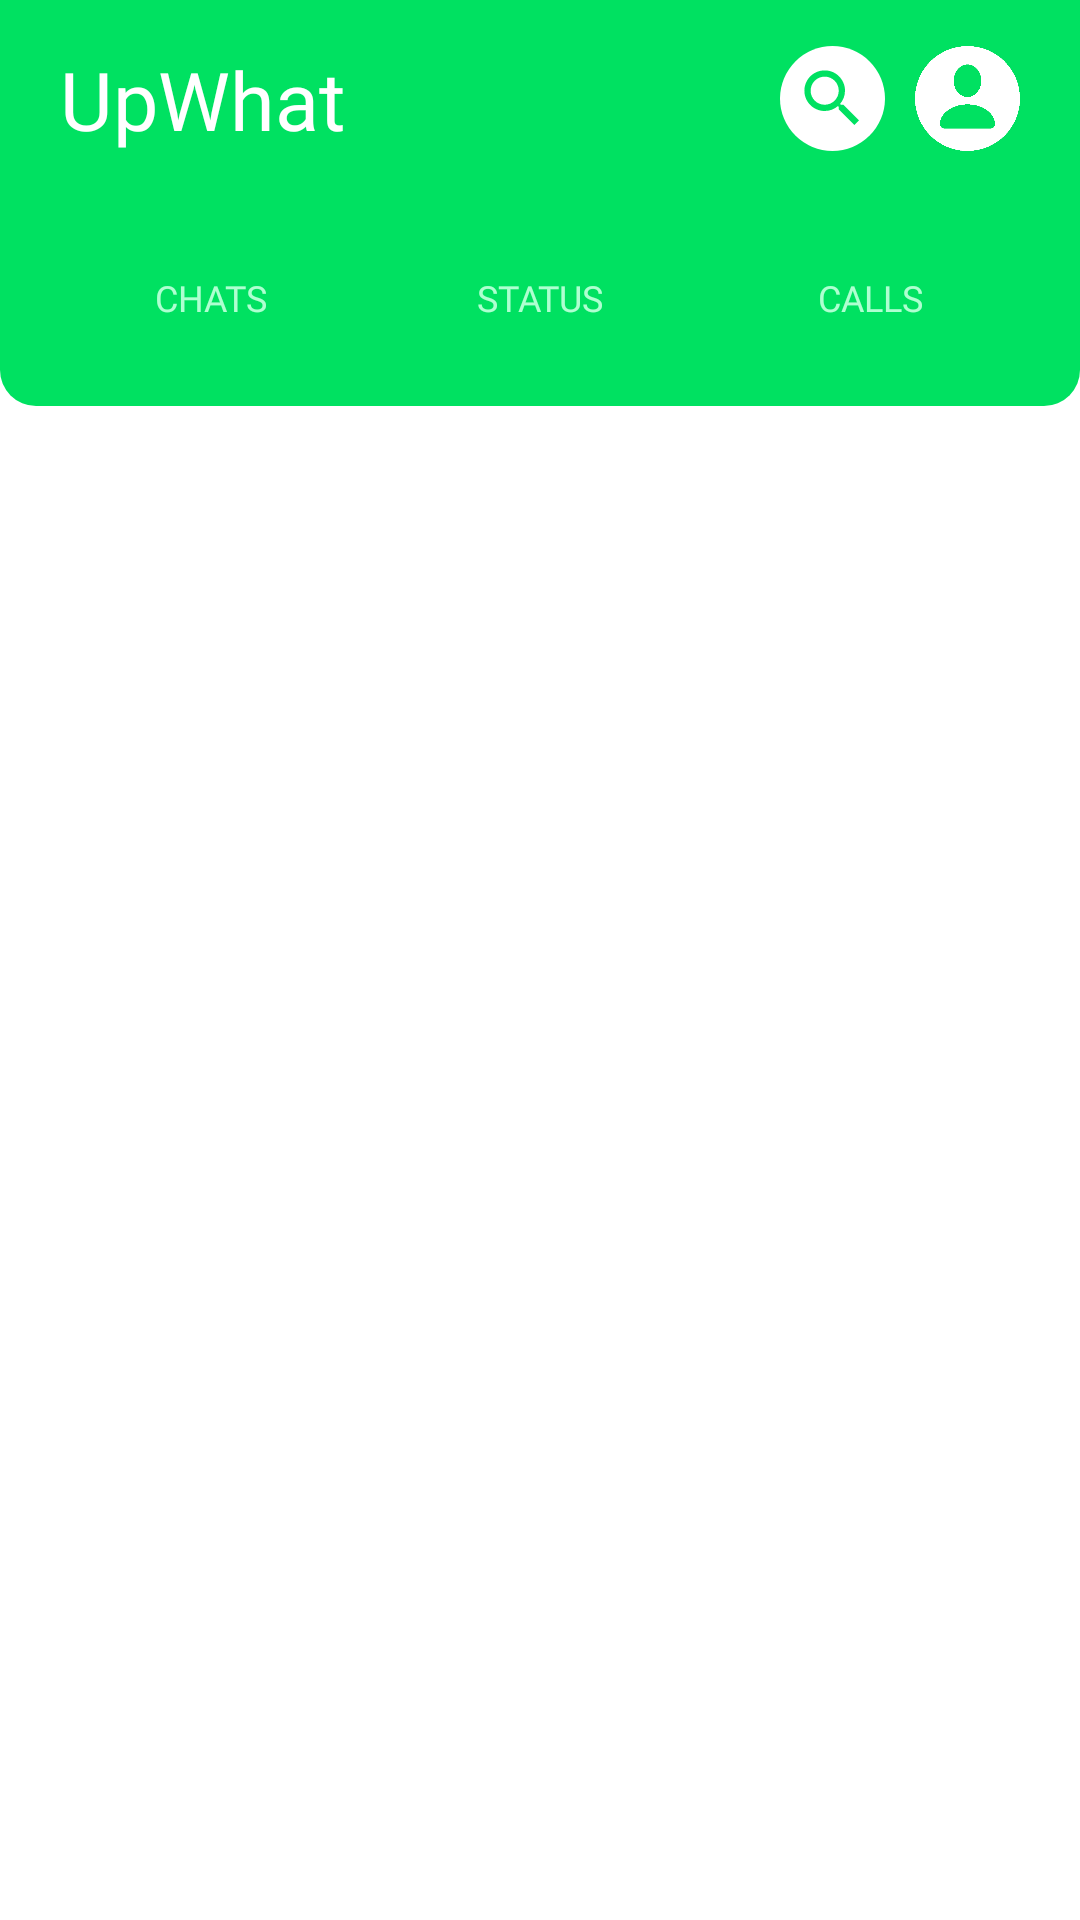

Here is an Android app screen rendered from its layout file. Give the layout XML and the strings, colors and styles it references.
<!-- AndroidManifest.xml: application theme Theme.UpWhat -->
<!-- res/layout/activity_home.xml -->
<?xml version="1.0" encoding="utf-8"?>
<LinearLayout xmlns:android="http://schemas.android.com/apk/res/android"
    xmlns:tools="http://schemas.android.com/tools"
    android:orientation="vertical"
    android:layout_width="match_parent"
    android:layout_height="match_parent"
    tools:context=".HomeActivity">

    <LinearLayout
        android:background="@drawable/activity_home_toolbar_background"
        android:layout_width="match_parent"
        android:layout_height="wrap_content"
        android:orientation="vertical">

        <LinearLayout
            android:layout_width="match_parent"
            android:layout_height="wrap_content"
            android:gravity="center"
            android:orientation="horizontal"
            android:paddingStart="20dp"
            android:paddingEnd="20dp"
            android:paddingTop="15dp"
            android:paddingBottom="10dp">

            <TextView
                android:layout_width="wrap_content"
                android:layout_height="wrap_content"
                android:fontFamily="@font/open_sans_extra_bold"
                android:text="@string/app_name"
                android:textColor="@color/white"
                android:textSize="27sp" />

            <View
                android:layout_width="0dp"
                android:layout_height="0dp"
                android:layout_weight="1" />

            <LinearLayout
                android:tooltipText="@string/search"
                android:focusable="true"
                android:clickable="true"
                android:layout_width="35dp"
                android:layout_height="35dp"
                android:background="@drawable/white_oval"
                android:orientation="horizontal"
                android:padding="5dp">

                <ImageView
                    android:contentDescription="@string/search"
                    android:layout_width="match_parent"
                    android:layout_height="match_parent"
                    android:src="@drawable/ic_baseline_search_24" />

            </LinearLayout>

            <ImageView
                android:id="@+id/HomeActivity_ProfileButton"
                android:tooltipText="@string/profile"
                android:focusable="true"
                android:clickable="true"
                android:layout_marginStart="10dp"
                android:contentDescription="@string/search"
                android:layout_width="35dp"
                android:layout_height="35dp"
                android:src="@drawable/user_icon_white" />

        </LinearLayout>

        <LinearLayout
            android:layout_marginTop="17dp"
            android:paddingBottom="15dp"
            android:paddingStart="20dp"
            android:paddingEnd="20dp"
            android:layout_width="match_parent"
            android:layout_height="wrap_content"
            android:gravity="center"
            android:orientation="horizontal">

            <TextView
                android:id="@+id/HomeActivity_TabItemChats"
                android:focusable="true"
                android:clickable="true"
                android:text="@string/chats"
                android:textAllCaps="true"
                android:textColor="#afffd1"
                android:textSize="12sp"
                android:paddingTop="13dp"
                android:paddingBottom="13dp"
                android:gravity="center"
                android:fontFamily="@font/open_sans_bold"
                android:layout_width="0dp"
                android:layout_height="wrap_content"
                android:layout_weight="1"
                android:background="@null"/>

            <TextView
                android:id="@+id/HomeActivity_TabItemStatus"
                android:layout_marginStart="10dp"
                android:focusable="true"
                android:clickable="true"
                android:text="@string/status"
                android:textAllCaps="true"
                android:textColor="#afffd1"
                android:textSize="12sp"
                android:paddingTop="13dp"
                android:paddingBottom="13dp"
                android:gravity="center"
                android:fontFamily="@font/open_sans_bold"
                android:layout_width="0dp"
                android:layout_height="wrap_content"
                android:layout_weight="1"
                android:background="@null"/>

            <TextView
                android:id="@+id/HomeActivity_TabItemCalls"
                android:layout_width="0dp"
                android:layout_height="wrap_content"
                android:layout_marginStart="10dp"
                android:layout_weight="1"
                android:background="@null"
                android:clickable="true"
                android:focusable="true"
                android:fontFamily="@font/open_sans_bold"
                android:gravity="center"
                android:paddingTop="13dp"
                android:paddingBottom="13dp"
                android:text="@string/calls"
                android:textAllCaps="true"
                android:textColor="#afffd1"
                android:textSize="12sp" />

        </LinearLayout>

    </LinearLayout>

    <RelativeLayout
        android:layout_width="match_parent"
        android:layout_height="match_parent">

        <FrameLayout
            android:id="@+id/HomeActivity_MainFrameLayout"
            android:layout_width="match_parent"
            android:layout_height="match_parent"
            android:background="@color/white" />

    </RelativeLayout>

</LinearLayout>
<!-- resources referenced by this layout -->
<resources>
  <color name="white">#FFFFFFFF</color>
  <!-- drawable activity_home_toolbar_background (drawable) -->
  <?xml version="1.0" encoding="utf-8"?>
  <shape android:shape="rectangle" xmlns:android="http://schemas.android.com/apk/res/android">
  
      <solid
          android:color="#00e161"/>
  
      <corners
          android:topLeftRadius="0dp"
          android:topRightRadius="0dp"
          android:radius="12dp"/>
  
  </shape>
  <!-- drawable ic_baseline_search_24 (drawable) -->
  <vector android:height="24dp" android:tint="#00e161"
      android:viewportHeight="24" android:viewportWidth="24"
      android:width="24dp" xmlns:android="http://schemas.android.com/apk/res/android">
      <path android:fillColor="@android:color/white" android:pathData="M15.5,14h-0.79l-0.28,-0.27C15.41,12.59 16,11.11 16,9.5 16,5.91 13.09,3 9.5,3S3,5.91 3,9.5 5.91,16 9.5,16c1.61,0 3.09,-0.59 4.23,-1.57l0.27,0.28v0.79l5,4.99L20.49,19l-4.99,-5zM9.5,14C7.01,14 5,11.99 5,9.5S7.01,5 9.5,5 14,7.01 14,9.5 11.99,14 9.5,14z"/>
  </vector>
  <!-- drawable user_icon_white: png bitmap (drawable, 9288 bytes) -->
  <!-- drawable white_oval (drawable) -->
  <?xml version="1.0" encoding="utf-8"?>
  <selector xmlns:android="http://schemas.android.com/apk/res/android">
  
      <item android:state_pressed="false">
  
          <shape android:shape="oval">
  
              <solid
                  android:color="@color/white"/>
  
          </shape>
  
      </item>
  
      <item android:state_pressed="true">
  
          <shape android:shape="oval">
  
              <solid
                  android:color="#66E185"/>
  
          </shape>
  
      </item>
  
  </selector>
  <string name="app_name">UpWhat</string>
  <string name="calls">Calls</string>
  <string name="chats">Chats</string>
  <string name="profile">Profile</string>
  <string name="search">Search</string>
  <string name="status">Status</string>
  <style name="Theme.UpWhat" parent="Theme.MaterialComponents.DayNight.DarkActionBar">
          <item name="colorPrimary">@color/primary</item>
          <item name="colorPrimaryVariant">@color/primary</item>
          <item name="colorOnPrimary">@color/white</item>
  
          <item name="colorSecondary">@color/primary</item>
          <item name="colorSecondaryVariant">@color/primary</item>
          <item name="colorOnSecondary">@color/black</item>
  
          <item name="android:statusBarColor">@color/primary</item>
          <item name="android:navigationBarColor">@color/black</item>
      </style>
  <color name="primary">#00E161</color>
  <color name="black">#FF000000</color>
</resources>
